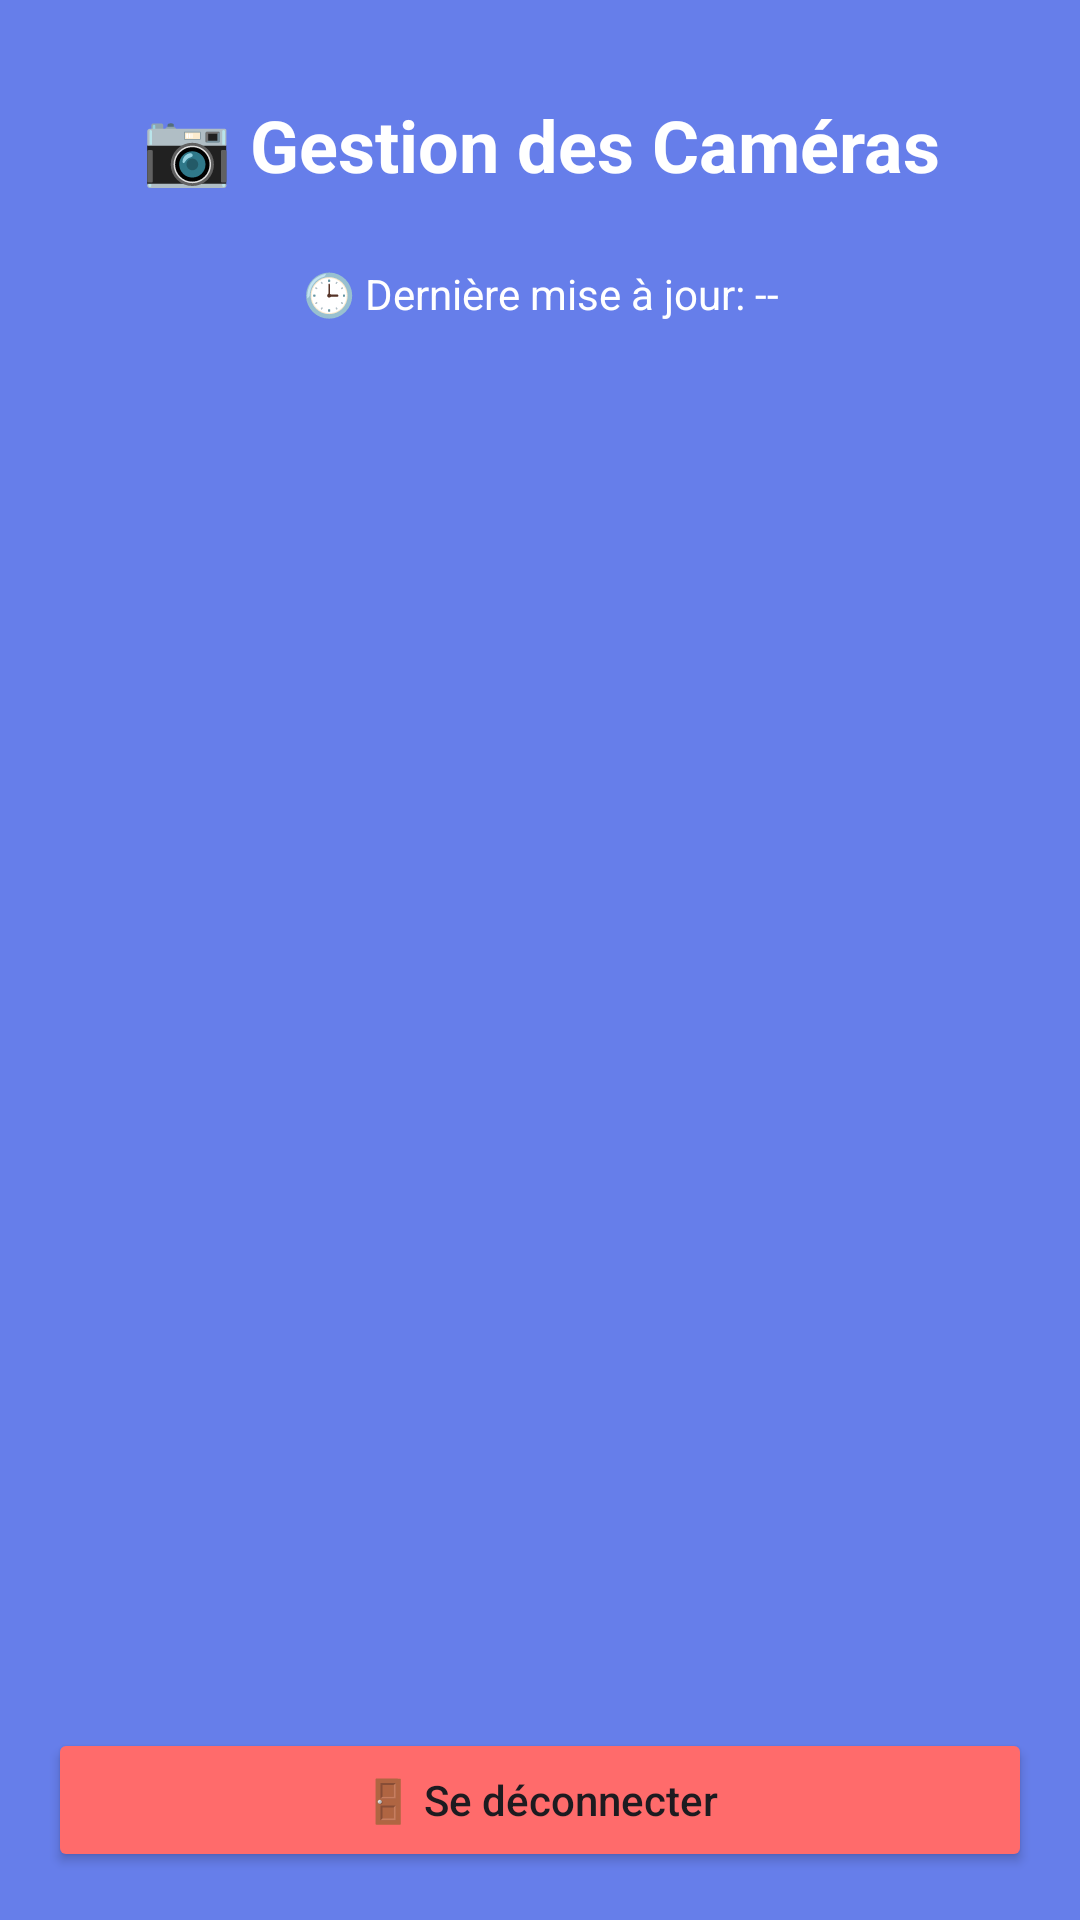

This screen was rendered from an Android layout file. Write that file and the resources it references.
<!-- AndroidManifest.xml: application theme Theme.PPE -->
<!-- res/layout/activity_main.xml -->
<?xml version="1.0" encoding="utf-8"?>
<LinearLayout xmlns:android="http://schemas.android.com/apk/res/android"
    xmlns:app="http://schemas.android.com/apk/res-auto"
    android:layout_width="match_parent"
    android:layout_height="match_parent"
    android:background="#667eea"
    android:orientation="vertical"
    android:padding="16dp">

    
    <TextView
        android:layout_width="match_parent"
        android:layout_height="wrap_content"
        android:text="📷 Gestion des Caméras"
        android:textColor="@android:color/white"
        android:textSize="24sp"
        android:textStyle="bold"
        android:gravity="center"
        android:padding="16dp"/>

    
    <TextView
        android:id="@+id/tvLastUpdate"
        android:layout_width="match_parent"
        android:layout_height="wrap_content"
        android:text="🕒 Dernière mise à jour: --"
        android:textColor="@android:color/white"
        android:gravity="center"
        android:padding="8dp"
        android:layout_marginBottom="16dp"/>

    
    <androidx.recyclerview.widget.RecyclerView
        android:id="@+id/recyclerView"
        android:layout_width="match_parent"
        android:layout_height="0dp"
        android:layout_weight="1"/>

    
    <Button
        android:id="@+id/btnDeconnexion"
        android:layout_width="match_parent"
        android:layout_height="wrap_content"
        android:text="🚪 Se déconnecter"
        android:backgroundTint="#ff6b6b"
        android:textAllCaps="false"
        android:layout_marginTop="16dp"/>
</LinearLayout>
<!-- resources referenced by this layout -->
<resources>
  <style name="Theme.PPE" parent="Base.Theme.PPE" />
  <style name="Base.Theme.PPE" parent="Theme.Material3.DayNight.NoActionBar">
          
          
      </style>
</resources>
